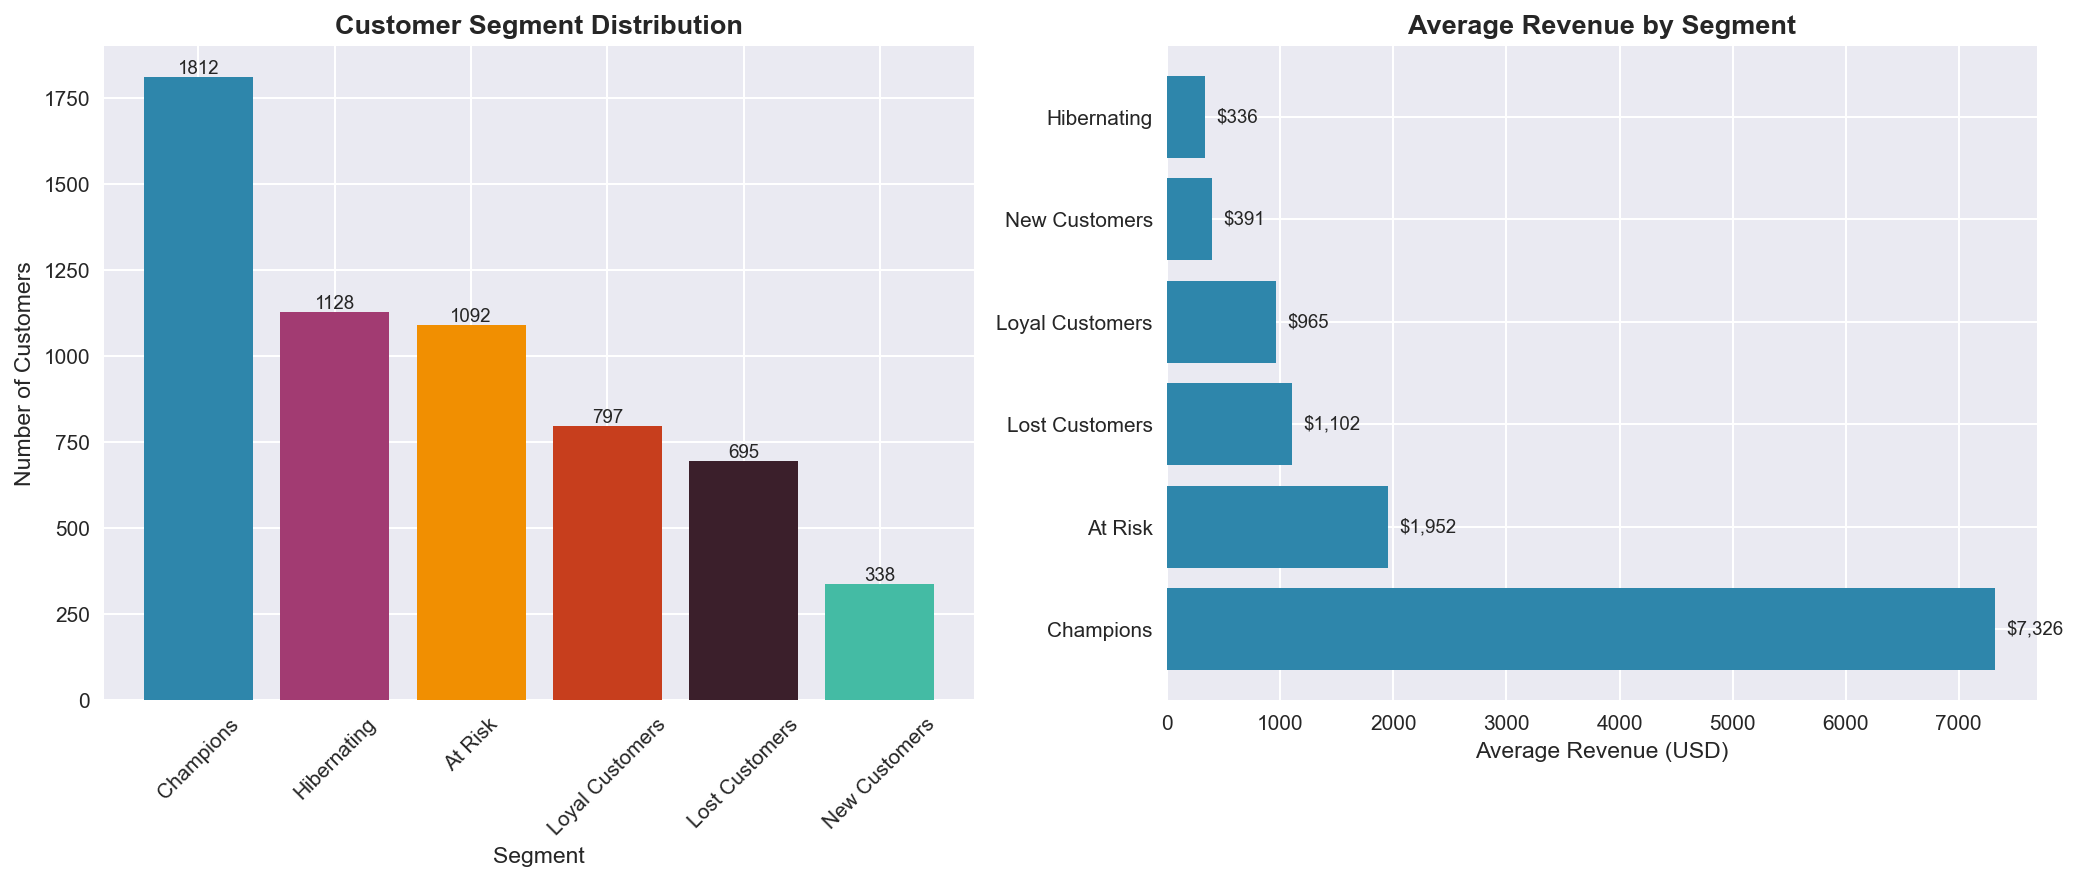

Source data for this figure (header and first rows):
Customer ID, Recency, Frequency, Monetary, R_Score, F_Score, M_Score, RFM_Score, Segment
12346, 326, 12, 77556, 2, 4, 4, 244, At Risk
12347, 2, 8, 5633, 4, 4, 4, 444, Champions
12348, 75, 5, 1658, 3, 3, 3, 333, Champions
12349, 19, 3, 3679, 4, 2, 4, 424, Loyal Customers
12350, 310, 1, 294.4, 2, 1, 1, 211, Hibernating
12351, 375, 1, 300.9, 2, 1, 1, 211, Hibernating
12352, 36, 9, 1730, 3, 4, 3, 343, Champions
12353, 204, 2, 406.8, 2, 2, 2, 222, At Risk
12354, 232, 1, 1079, 2, 1, 3, 213, Hibernating
12355, 214, 2, 947.6, 2, 2, 3, 223, At Risk
12356, 23, 6, 5614, 4, 3, 4, 434, Champions
12357, 33, 2, 17438, 3, 2, 4, 324, Loyal Customers
12358, 2, 5, 3447, 4, 3, 4, 434, Champions
12359, 58, 10, 8936, 3, 4, 4, 344, Champions
12360, 52, 6, 3613, 3, 3, 4, 334, Champions
12361, 287, 4, 451.2, 2, 3, 2, 232, At Risk
12362, 3, 10, 4737, 4, 4, 4, 444, Champions
12363, 110, 2, 552.0, 2, 2, 2, 222, At Risk
12364, 8, 4, 1208, 4, 3, 3, 433, Champions
12365, 291, 1, 320.7, 2, 1, 1, 211, Hibernating
12366, 634, 1, 500.2, 1, 1, 2, 112, Hibernating
12367, 4, 1, 150.9, 4, 1, 1, 411, New Customers
12368, 628, 1, 917.7, 1, 1, 3, 113, Hibernating
12369, 413, 3, 1511, 1, 2, 3, 123, Lost Customers
12370, 51, 7, 3960, 3, 3, 4, 334, Champions
12371, 60, 4, 3347, 3, 3, 4, 334, Champions
12372, 72, 3, 1196, 3, 2, 3, 323, Loyal Customers
12373, 311, 3, 927.6, 2, 2, 3, 223, At Risk
12374, 25, 3, 2669, 4, 2, 4, 424, Loyal Customers
12375, 11, 2, 377.5, 4, 2, 2, 422, Loyal Customers
12376, 390, 2, 383.1, 1, 2, 2, 122, Lost Customers
12377, 315, 4, 3266, 2, 3, 4, 234, At Risk
12378, 130, 2, 5416, 2, 2, 4, 224, At Risk
12379, 82, 4, 1470, 3, 3, 3, 333, Champions
12380, 22, 8, 7211, 4, 4, 4, 444, Champions
12381, 5, 3, 1475, 4, 2, 3, 423, Loyal Customers
12383, 185, 5, 1629, 2, 3, 3, 233, At Risk
12384, 29, 2, 425.3, 3, 2, 2, 322, Loyal Customers
12385, 379, 1, 1668, 2, 1, 3, 213, Hibernating
12386, 338, 2, 660.8, 2, 2, 2, 222, At Risk
12387, 415, 1, 143.9, 1, 1, 1, 111, Hibernating
12388, 16, 8, 3901, 4, 4, 4, 444, Champions
12389, 403, 3, 1433, 1, 2, 3, 123, Lost Customers
12390, 80, 1, 504.8, 3, 1, 2, 312, New Customers
12391, 22, 6, 2773, 4, 3, 4, 434, Champions
12392, 591, 1, 234.8, 1, 1, 1, 111, Hibernating
12393, 72, 6, 2399, 3, 3, 4, 334, Champions
12394, 64, 2, 1080, 3, 2, 3, 323, Loyal Customers
12395, 19, 15, 4551, 4, 4, 4, 444, Champions
12396, 674, 1, 931.4, 1, 1, 3, 113, Hibernating
12397, 36, 2, 2215, 3, 2, 3, 323, Loyal Customers
12398, 46, 1, 1436, 3, 1, 3, 313, New Customers
12399, 119, 7, 1842, 2, 3, 3, 233, At Risk
12400, 414, 1, 205.2, 1, 1, 1, 111, Hibernating
12401, 303, 1, 69.3, 2, 1, 1, 211, Hibernating
12402, 323, 6, 1137, 2, 3, 3, 233, At Risk
12403, 50, 2, 947.4, 3, 2, 3, 323, Loyal Customers
12404, 682, 1, 63.24, 1, 1, 1, 111, Hibernating
12405, 149, 1, 1390, 2, 1, 3, 213, Hibernating
12406, 22, 5, 6390, 4, 3, 4, 434, Champions
... 5,802 more rows
